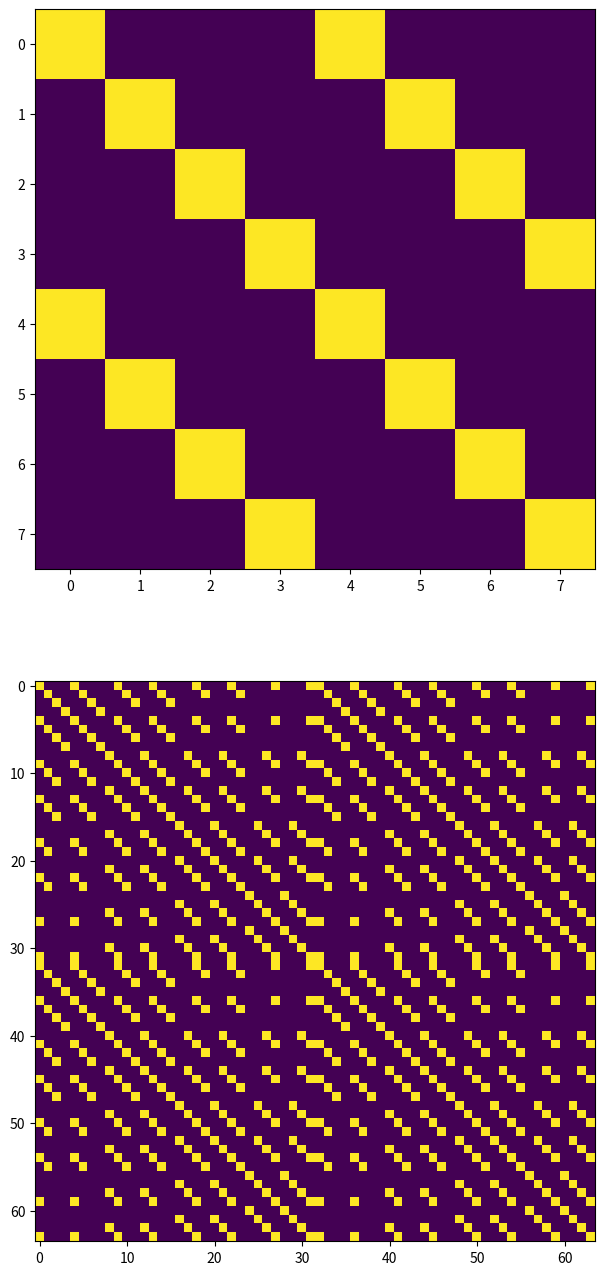

Write the Python code that produced this figure.
import numpy as np
import math
import matplotlib.pyplot as plt

n_states, n_actions = 4, 2

Q = np.array([
    [1,2],
    [3,4],
    [1,2],
    [3,4]
])

def pairwise_diff(x):
    return x.ravel()[None, :] - x.ravel()[:, None]

print(np.arange(8).reshape((4, 2)))
print(np.arange(8).reshape((4, 2)).ravel())

D = pairwise_diff(Q)
M = pairwise_diff(D)

plt.figure(figsize=(16,16))
plt.subplot(2, 1, 1)
plt.imshow(D==0)
plt.subplot(2,1,2)
plt.imshow(M==0)
plt.show()
# print((pairwise_diff(pairwise_diff(Q))==0))


"""
If; Q(s, a) - Q(s'', a'') = Q(s', a') - Q(s''', s''')
then we can conclude? There exists f such that
Q(s, a) - f(Q)(s, a) = Q(s', a') - f(Q)(s, a)
Which implies?
exists g_i := Q(s, a) - f(Q)(s, a)

Want to find relations between these g_i's?
first find unique g_i's: g_i = g_j  (aka the generators!?!?)
then find relations: g_i^2 = g_k^4 = (g_ig_k)^2 = e
finally, use generators and relations to construct group

now what... we have the group.
which action does it use?
if we have the action and the group,
then, we can average over orbits!?

costs (|S| \times |A|)^4 ???


But. What if we are dealing with estimates of the Qs?
We will have some uncertainty about the generators and the relations!?

Also. Nonlinearity could alias some of the differences? Might need higher orders?

"""
